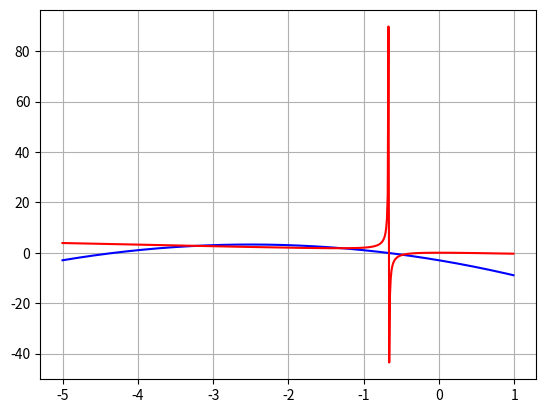

Generate this figure with matplotlib:
# -*- coding: utf-8 -*-
"""
Created on Mon Mar 20 15:25:33 2017

@author: student
"""
import matplotlib.pyplot as plt
import numpy as np
from sympy import diff, symbols


def Y(x):
    y1 = -x ** 2 - 5 * x - 3

    y2 = (-2 * x ** 2) / (3 * x + 2)
    return y1 - y2


def y1(x):
    return (-2 * x ** 2) / (3 * x + 2)

def graf() :
    x = np.arange(-5, 1, 0.01)
    y1 = -x**2 -5*x - 3
    
    y2 = (-2 * x**2)/(3*x +2)
    plt.plot(x,y1, 'b')
    plt.plot(x,y2, 'r')
    plt.grid(True)
    plt.show()
#(-3,2) (-1.3,2) (-0.6,0)

def NR(beg):
    x = symbols('x')
    dY = diff((x**2 + x - 2) - (-(2 * x**2) / (x + 3)), x)

    xx = beg
    for i in range(50):

        if abs(Y(xx)) <= 0.1:
            print(xx, y1(xx))
            return None

        xx = xx - Y(xx)/dY.evalf(subs = {x: xx})
    return None


def iter():
    x = np.arange(-5, 1, 0.01)
    y1 = -x**2 -5*x - 3
    
    y2 = (-2 * x**2)/(3*x +2)
    
    Y = y1-y2
    

    aktualne = Y[1]
    poprzednie = Y[0]
    i=1
    
    for j in Y:
        if (aktualne > 0 and poprzednie < 0) or (aktualne < 0 and poprzednie > 0):
            print(x[i], y1[i])
            return 0
        else:
            i = i + 1
            poprzednie = aktualne
            aktualne = Y[i]

            
            
graf()
print("iteracyjnie")
iter()
print("Newtona-Raphsona")
NR(-3.23)
NR(-0.8)
NR(-0.4806)
           
            
            
            
            
